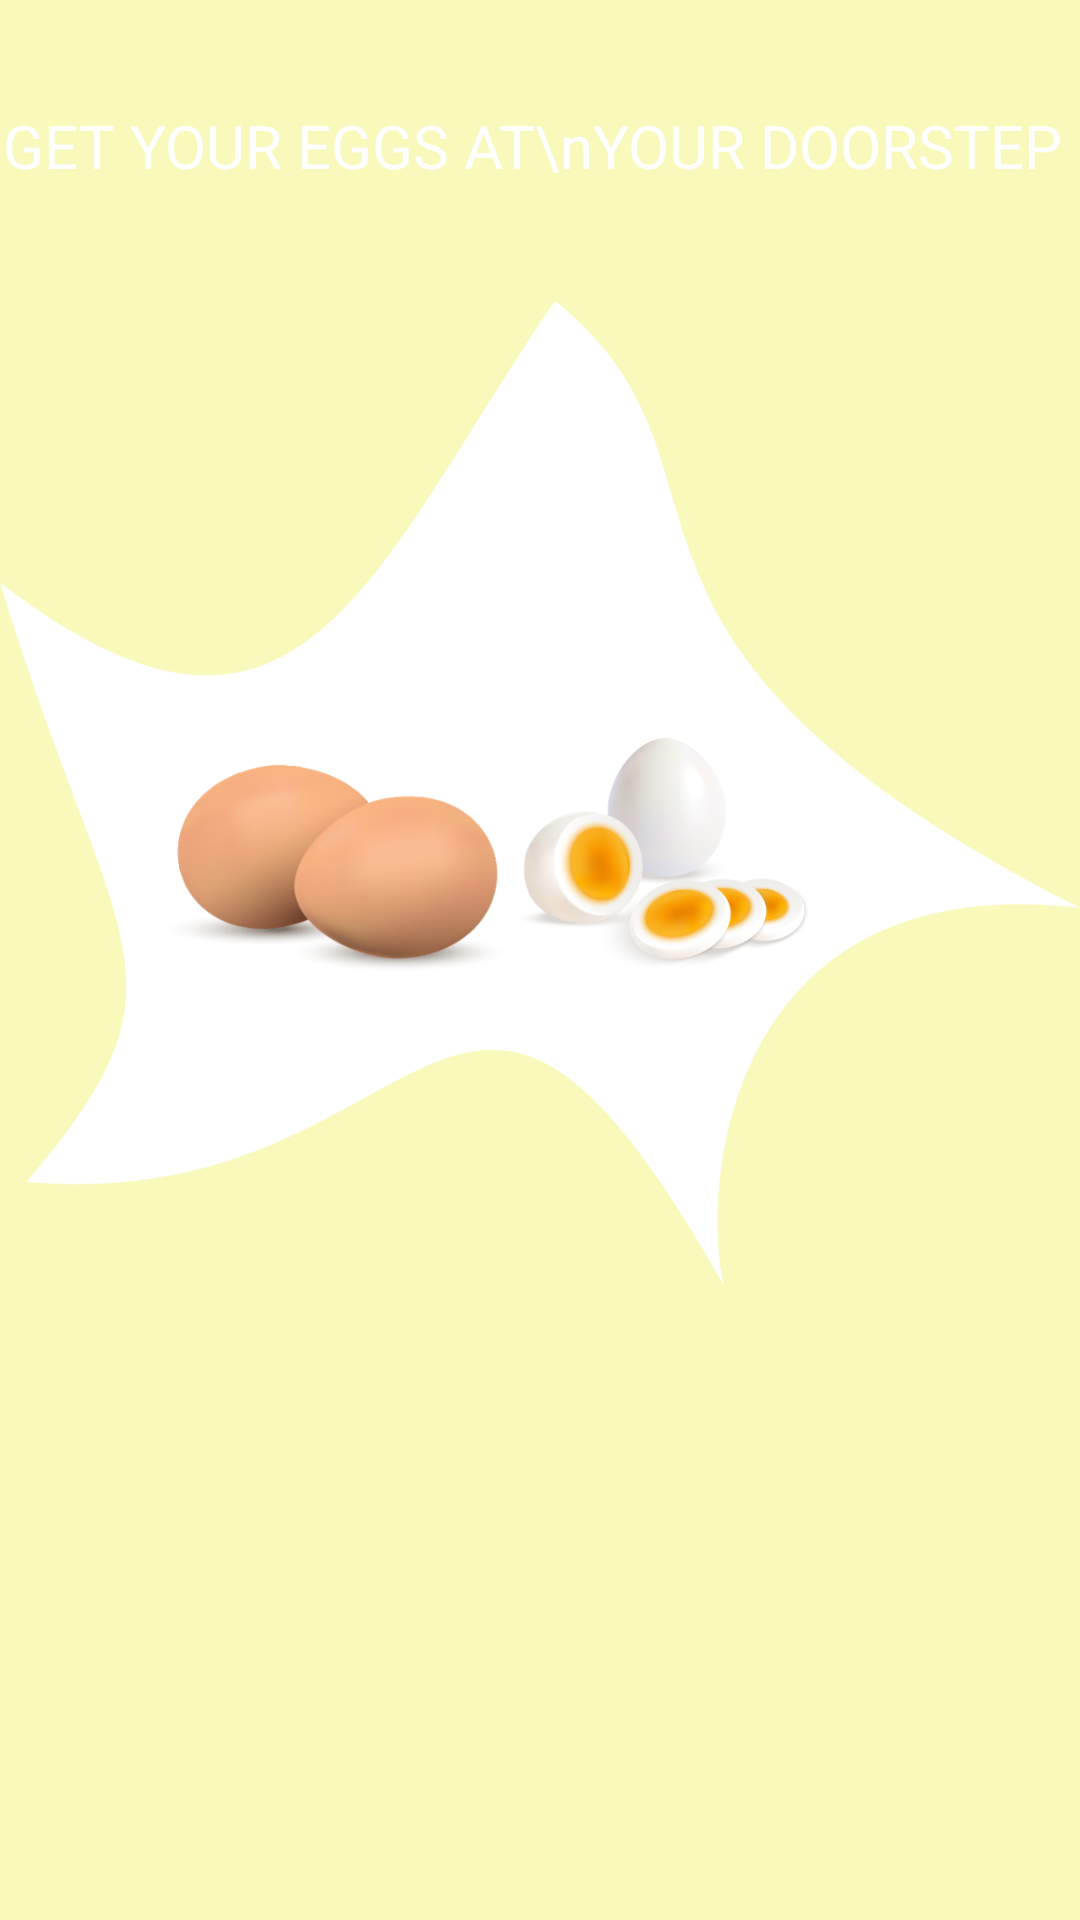

Layout XML and referenced resources for this Android screen:
<!-- AndroidManifest.xml: application theme Theme.Eggs -->
<!-- res/layout/fragment_start_up_first.xml -->
<?xml version="1.0" encoding="utf-8"?>
<FrameLayout xmlns:android="http://schemas.android.com/apk/res/android"
    xmlns:tools="http://schemas.android.com/tools"
    android:layout_width="match_parent"
    android:layout_height="wrap_content"
    xmlns:app="http://schemas.android.com/apk/res-auto"
    tools:context=".Fragment.StartUpFirstFragment">

    <androidx.constraintlayout.widget.ConstraintLayout
        android:layout_width="match_parent"
        android:layout_height="match_parent"
        android:background="@color/brown_500">

        <TextView
            android:id="@+id/textView"
            android:layout_width="wrap_content"
            android:layout_height="wrap_content"
            android:layout_marginTop="35dp"
            android:fontFamily="@font/cooper"
            android:text="GET YOUR EGGS AT\nYOUR DOORSTEP"
            android:textColor="@color/white"
            android:textSize="20dp"
            app:layout_constraintEnd_toEndOf="parent"
            app:layout_constraintHorizontal_bias="0.16"
            app:layout_constraintStart_toStartOf="parent"
            app:layout_constraintTop_toTopOf="parent" />

        <ImageView
            android:layout_width="wrap_content"
            android:layout_height="wrap_content"
            android:src="@drawable/first_image"
            android:layout_marginTop="20dp"
            app:layout_constraintEnd_toEndOf="parent"
            app:layout_constraintStart_toStartOf="parent"
            app:layout_constraintTop_toBottomOf="@+id/textView" />

    </androidx.constraintlayout.widget.ConstraintLayout>

</FrameLayout>
<!-- resources referenced by this layout -->
<resources>
  <color name="brown_500">#F9F9BC</color>
  <color name="white">#FFFFFFFF</color>
  <!-- drawable first_image: png bitmap (drawable-hdpi, 63599 bytes) -->
  <style name="Theme.Eggs" parent="Theme.MaterialComponents.DayNight.NoActionBar">
          
          <item name="colorPrimary">@color/brown_500</item>
          <item name="colorPrimaryVariant">@color/brown_700</item>
          <item name="colorOnPrimary">@color/white</item>
          
          <item name="colorSecondary">@color/brown_700</item>
          <item name="colorSecondaryVariant">@color/brown_700</item>
          <item name="colorOnSecondary">@color/black</item>
          
          <item name="android:statusBarColor" tools:targetApi="l">?attr/colorPrimaryVariant</item>
          
      </style>
  <color name="brown_700">#F2AA4D</color>
  <color name="black">#FF000000</color>
</resources>
